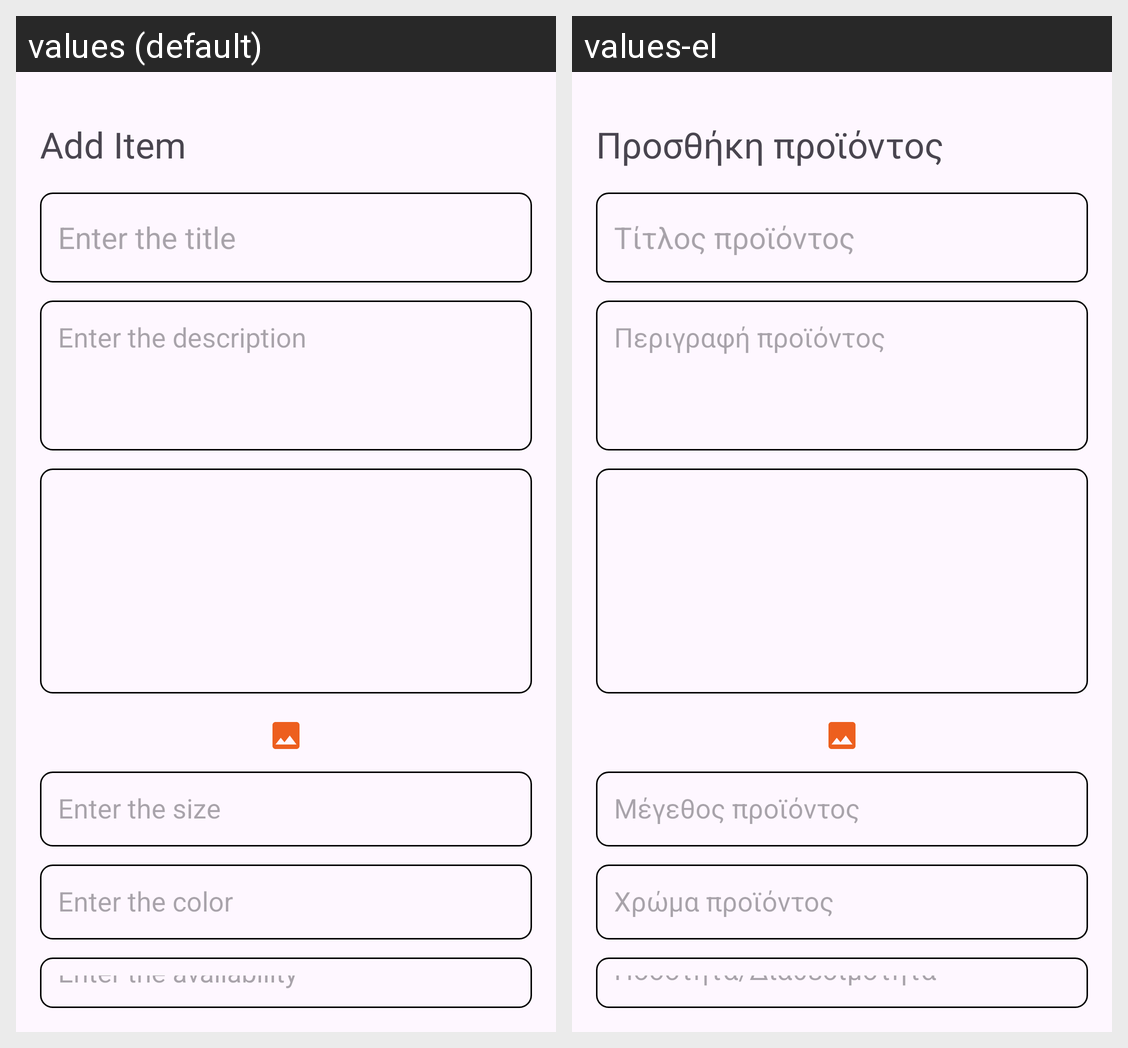

The same Android screen rendered under two of its app's locales, left to right. List the strings drawn on it with the default value and each locale's translation.
Android screen res/layout/activity_add.xml rendered under 2 locales, left to right: values (default), values-el. Device: Nexus 5 (rendered at 1080×1920; each locale shown at half size, 540×960, under a caption strip naming it); theme Theme.MyApplication2.
Strings drawn on this screen, with the default value and each locale's value (text and hints the layout hard-codes, and strings that could not be matched under every locale, appear in the picture but are not listed):

Add_Item
  values: Add Item
  values-el: Προσθήκη προϊόντος

Title
  values: Enter the title
  values-el: Τίτλος προϊόντος

Description
  values: Enter the description
  values-el: Περιγραφή προϊόντος

Size
  values: Enter the size
  values-el: Μέγεθος προϊόντος

Color
  values: Enter the color
  values-el: Χρώμα προϊόντος

Quantity
  values: Enter the availability
  values-el: Ποσότητα/Διαθεσιμότητα προϊόντος
